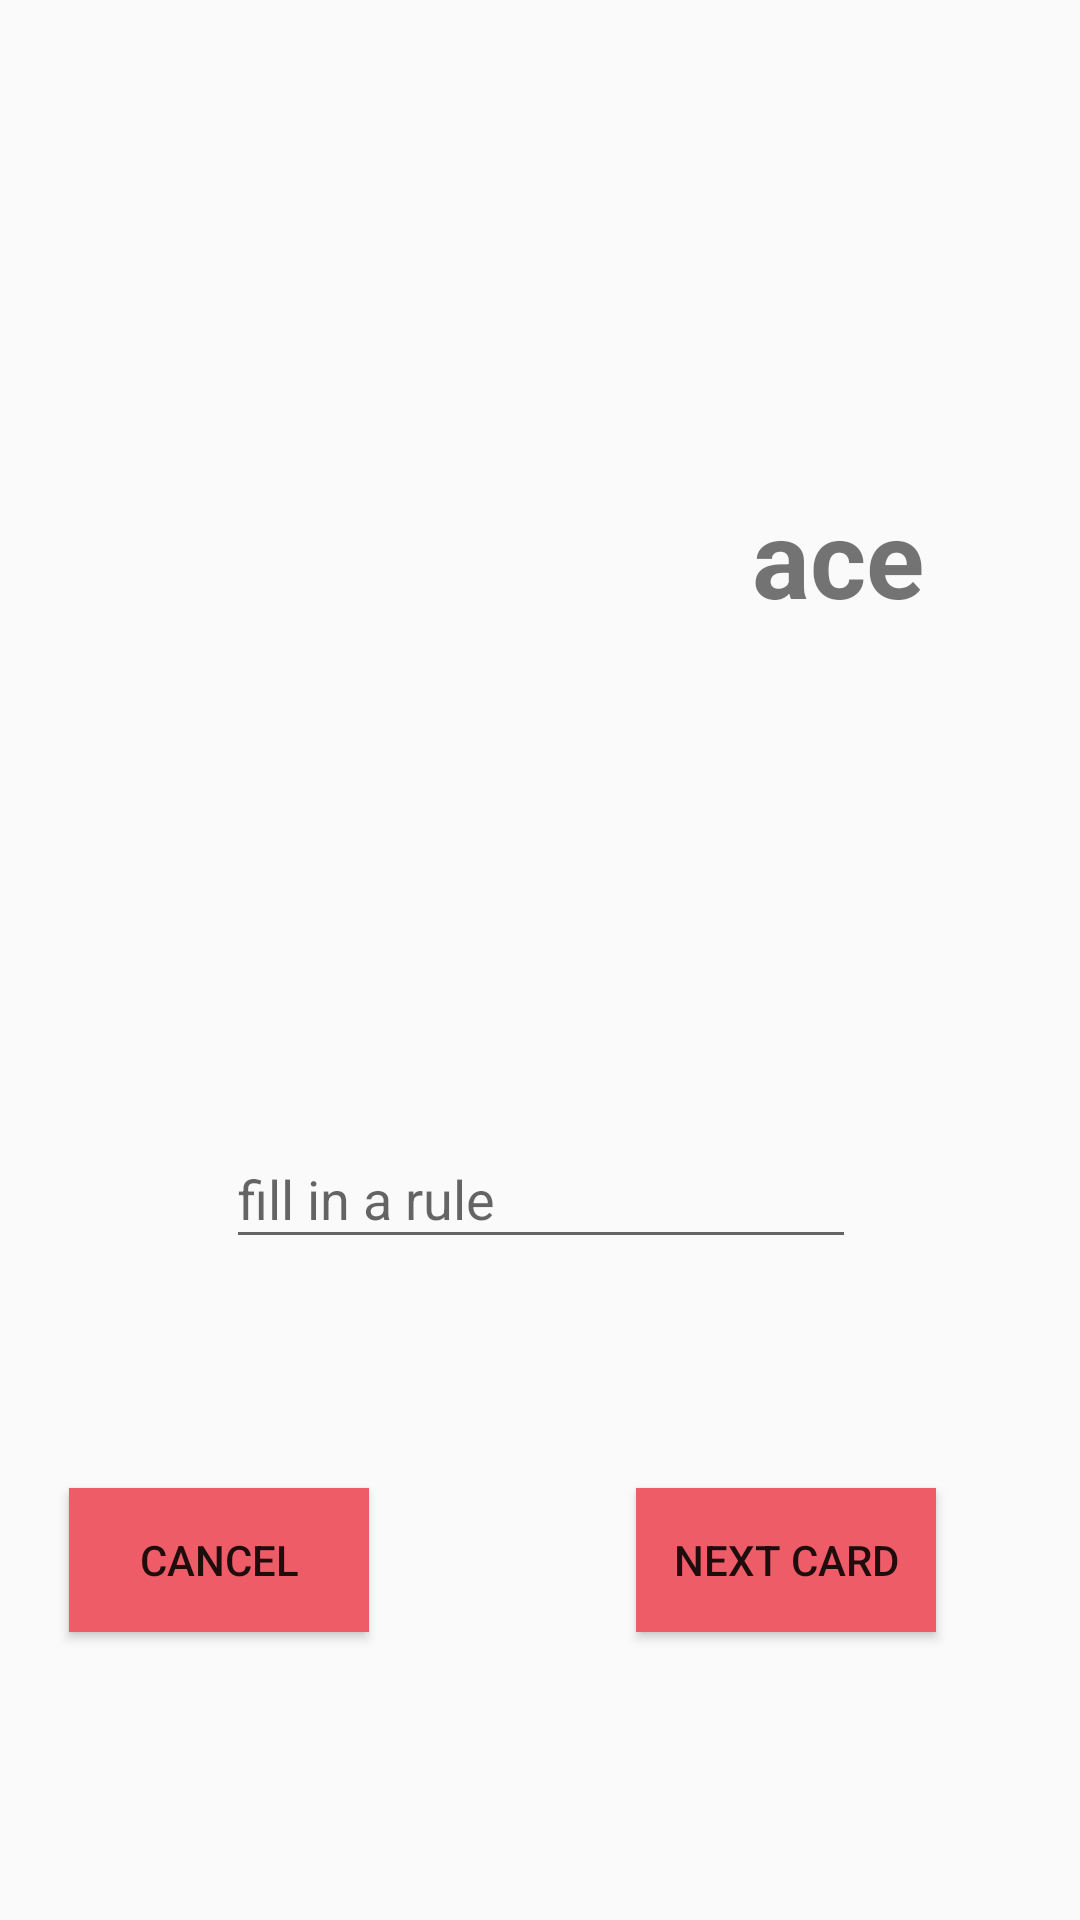

This screen was rendered from an Android layout file. Write that file and the resources it references.
<!-- AndroidManifest.xml: application theme AppTheme -->
<!-- res/layout/activity_custom_rules.xml -->
<?xml version="1.0" encoding="utf-8"?>
<android.support.constraint.ConstraintLayout xmlns:android="http://schemas.android.com/apk/res/android"
    xmlns:app="http://schemas.android.com/apk/res-auto"
    xmlns:tools="http://schemas.android.com/tools"
    android:layout_width="match_parent"
    android:layout_height="match_parent"
    tools:context="org.fhict.fontys.kingsen.CustomRulesActivity">

    <ImageView
        android:id="@+id/imgcardforrule"
        android:layout_width="183dp"
        android:layout_height="276dp"
        android:layout_marginStart="16dp"
        android:layout_marginTop="32dp"
        app:layout_constraintStart_toStartOf="parent"
        app:layout_constraintTop_toTopOf="parent"
        app:srcCompat="@drawable/ace_of_clubs" />

    <TextView
        android:id="@+id/tvcardnumbeexample"
        android:layout_width="149dp"
        android:layout_height="59dp"
        android:layout_marginEnd="8dp"
        android:layout_marginStart="8dp"
        android:layout_marginTop="156dp"
        android:gravity="center"
        android:text="ace"
        android:textSize="36sp"
        android:textStyle="bold"
        app:layout_constraintEnd_toEndOf="parent"
        app:layout_constraintHorizontal_bias="0.51"
        app:layout_constraintStart_toEndOf="@+id/imgcardforrule"
        app:layout_constraintTop_toTopOf="parent" />

    <EditText
        android:id="@+id/etrule"
        android:layout_width="wrap_content"
        android:layout_height="43dp"
        android:layout_marginBottom="16dp"
        android:layout_marginEnd="8dp"
        android:layout_marginStart="8dp"
        android:layout_marginTop="8dp"
        android:ems="10"
        android:hint="fill in a rule"
        android:inputType="textPersonName"
        app:layout_constraintBottom_toTopOf="@+id/btnnextcard"
        app:layout_constraintEnd_toEndOf="parent"
        app:layout_constraintHorizontal_bias="0.503"
        app:layout_constraintStart_toStartOf="parent"
        app:layout_constraintTop_toBottomOf="@+id/imgcardforrule" />

    <Button
        android:id="@+id/btnnextcard"
        android:layout_width="100dp"
        android:layout_height="wrap_content"
        android:layout_marginBottom="96dp"
        android:layout_marginEnd="48dp"
        android:background="@color/colorPrimary"
        android:onClick="SaveAndNext"
        android:text="Next card"
        android:textColor="@color/common_google_signin_btn_text_dark_default"
        app:layout_constraintBottom_toBottomOf="parent"
        app:layout_constraintEnd_toEndOf="parent" />

    <Button
        android:id="@+id/button2"
        android:layout_width="100dp"
        android:layout_height="wrap_content"
        android:layout_marginBottom="96dp"
        android:layout_marginEnd="76dp"
        android:layout_marginStart="8dp"
        android:background="@color/colorPrimary"
        android:onClick="Cancel"
        android:text="Cancel"
        android:textColor="@color/common_google_signin_btn_text_dark_default"
        app:layout_constraintBottom_toBottomOf="parent"
        app:layout_constraintEnd_toStartOf="@+id/btnnextcard"
        app:layout_constraintHorizontal_bias="0.531"
        app:layout_constraintStart_toStartOf="parent" />

</android.support.constraint.ConstraintLayout>
<!-- resources referenced by this layout -->
<resources>
  <color name="colorPrimary">#ee5d67</color>
  <style name="AppTheme" parent="Theme.AppCompat.Light.DarkActionBar">
          
          <item name="colorPrimary">@color/colorPrimary</item>
          <item name="colorPrimaryDark">@color/colorPrimaryDark</item>
          <item name="colorAccent">@color/colorAccent</item>
      </style>
  <color name="colorPrimaryDark">#be1c33</color>
  <color name="colorAccent">#f4aa39</color>
</resources>
